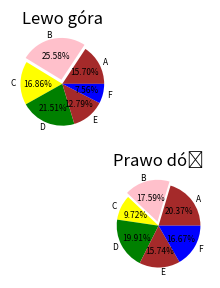

Reproduce this figure in Python.
import numpy as np
import pandas as pd
import matplotlib.pyplot as plt

dane1 = [15.70, 25.58, 16.86, 21.51, 12.79, 7.56]
dane2 = [20.37, 17.59, 9.72, 19.91, 15.74, 16.67]

labels = ['A', 'B', 'C', 'D', 'E', 'F']
colors = ['brown', 'pink', 'yellow', 'green', 'brown', 'blue']
fig = plt.figure(figsize=(4,3), dpi=144)
ax1 = fig.add_subplot(221)
ax1.set_title('Lewo góra')
ax1.pie(dane1, explode=(0, 0.1, 0, 0, 0, 0), labels=labels, autopct='%.2f%%', textprops={'fontsize':6}, colors=colors)
ax2 = fig.add_subplot(212)
ax2.pie(dane2, labels=labels, explode=(0, 0.1, 0, 0, 0, 0), autopct='%.2f%%', textprops={'fontsize':6}, colors=colors)
ax2.set_title('Prawo dół')
plt.tight_layout()
plt.savefig('zad1.jpg')
plt.show()